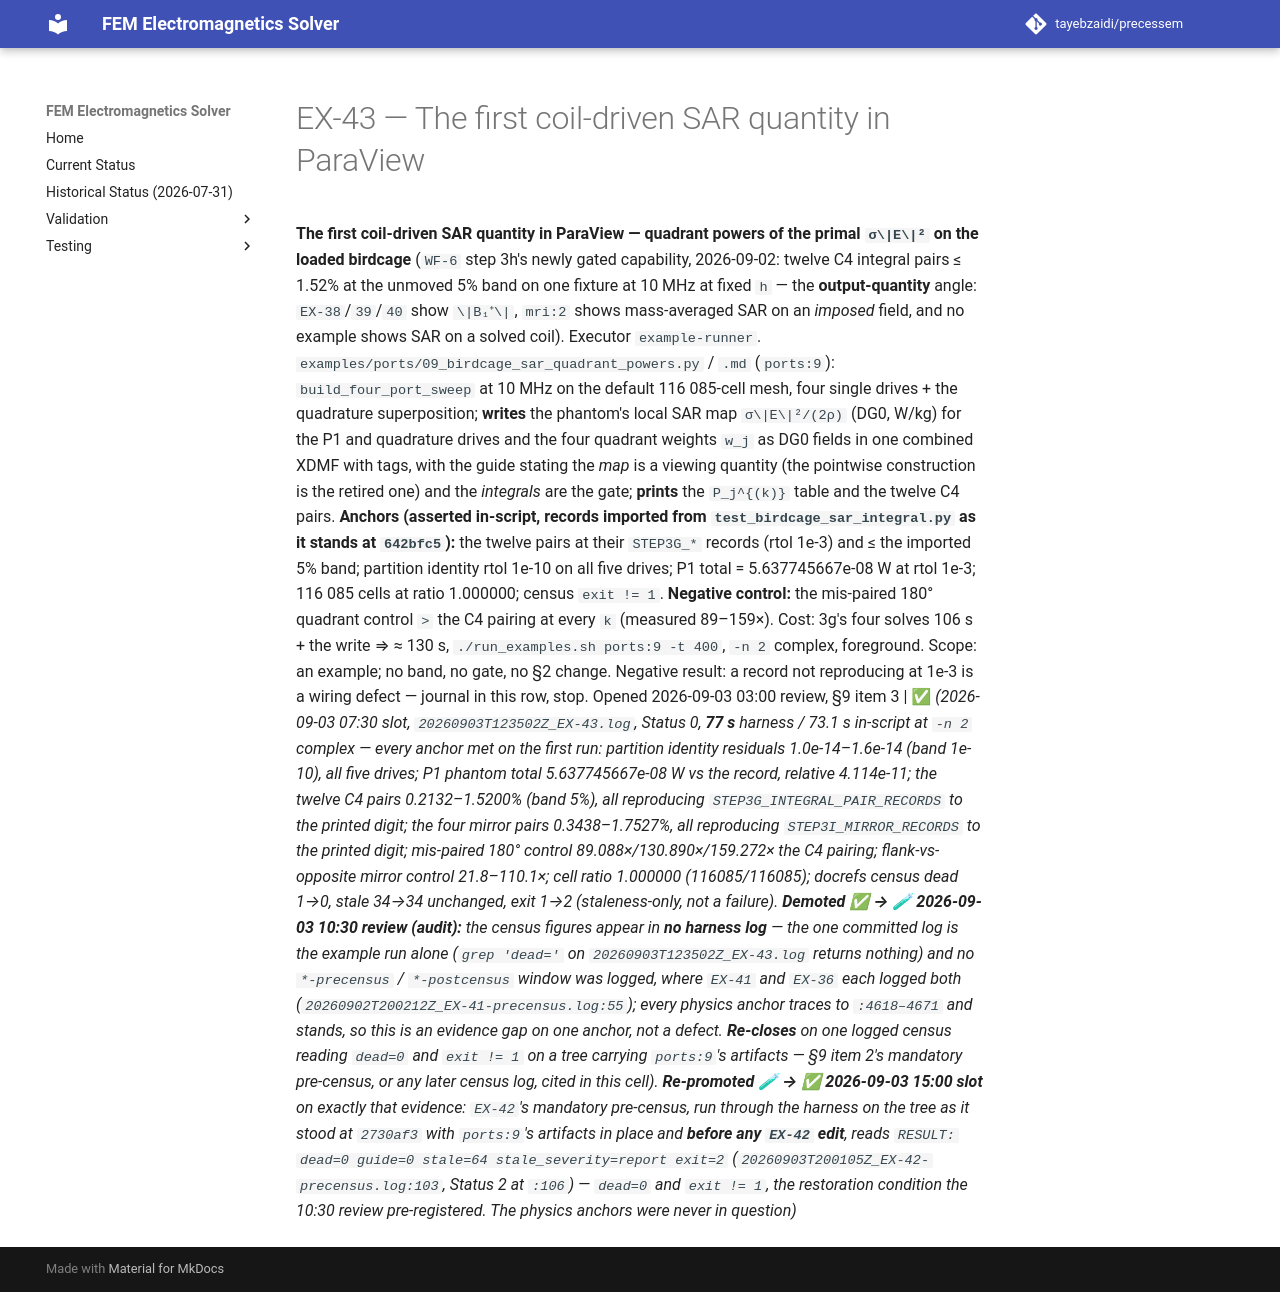

repository: tayebzaidi/precessem · page: planning/chunks/EX-43/index.html · generator: mkdocs

# EX-43 — The first coil-driven SAR quantity in ParaView

 **The first coil-driven SAR quantity in ParaView — quadrant powers of the primal `σ\|E\|²` on the loaded birdcage** (`WF-6` step 3h's newly gated capability, 2026-09-02: twelve C4 integral pairs ≤ 1.52% at the unmoved 5% band on one fixture at 10 MHz at fixed `h` — the **output-quantity** angle: `EX-38`/`39`/`40` show `\|B₁⁺\|`, `mri:2` shows mass-averaged SAR on an *imposed* field, and no example shows SAR on a solved coil). Executor `example-runner`. `examples/ports/09_birdcage_sar_quadrant_powers.py` / `.md` (`ports:9`): `build_four_port_sweep` at 10 MHz on the default 116 085-cell mesh, four single drives + the quadrature superposition; **writes** the phantom's local SAR map `σ\|E\|²/(2ρ)` (DG0, W/kg) for the P1 and quadrature drives and the four quadrant weights `w_j` as DG0 fields in one combined XDMF with tags, with the guide stating the *map* is a viewing quantity (the pointwise construction is the retired one) and the *integrals* are the gate; **prints** the `P_j^{(k)}` table and the twelve C4 pairs. **Anchors (asserted in-script, records imported from `test_birdcage_sar_integral.py` as it stands at `642bfc5`):** the twelve pairs at their `STEP3G_*` records (rtol 1e-3) and ≤ the imported 5% band; partition identity rtol 1e-10 on all five drives; P1 total = 5.637745667e-08 W at rtol 1e-3; 116 085 cells at ratio 1.000000; census `exit != 1`. **Negative control:** the mis-paired 180° quadrant control `>` the C4 pairing at every `k` (measured 89–159×). Cost: 3g's four solves 106 s + the write ⇒ ≈ 130 s, `./run_examples.sh ports:9 -t 400`, `-n 2` complex, foreground. Scope: an example; no band, no gate, no §2 change. Negative result: a record not reproducing at 1e-3 is a wiring defect — journal in this row, stop. Opened 2026-09-03 03:00 review, §9 item 3 | ✅ *(2026-09-03 07:30 slot, `20260903T123502Z_EX-43.log`, Status 0, **77 s** harness / 73.1 s in-script at `-n 2` complex — every anchor met on the first run: partition identity residuals 1.0e-14–1.6e-14 (band 1e-10), all five drives; P1 phantom total 5.637745667e-08 W vs the record, relative 4.114e-11; the twelve C4 pairs 0.2132–1.5200% (band 5%), all reproducing `STEP3G_INTEGRAL_PAIR_RECORDS` to the printed digit; the four mirror pairs 0.3438–1.7527%, all reproducing `STEP3I_MIRROR_RECORDS` to the printed digit; mis-paired 180° control 89.088×/130.890×/159.272× the C4 pairing; flank-vs-opposite mirror control 21.8–110.1×; cell ratio 1.000000 (116085/116085); docrefs census dead 1→0, stale 34→34 unchanged, exit 1→2 (staleness-only, not a failure). **Demoted ✅ → 🧪 2026-09-03 10:30 review (audit):** the census figures appear in **no harness log** — the one committed log is the example run alone (`grep 'dead='` on `20260903T123502Z_EX-43.log` returns nothing) and no `*-precensus` / `*-postcensus` window was logged, where `EX-41` and `EX-36` each logged both (`20260902T200212Z_EX-41-precensus.log:55`); every physics anchor traces to `:4618–4671` and stands, so this is an evidence gap on one anchor, not a defect. **Re-closes** on one logged census reading `dead=0` and `exit != 1` on a tree carrying `ports:9`'s artifacts — §9 item 2's mandatory pre-census, or any later census log, cited in this cell). **Re-promoted 🧪 → ✅ 2026-09-03 15:00 slot** on exactly that evidence: `EX-42`'s mandatory pre-census, run through the harness on the tree as it stood at `2730af3` with `ports:9`'s artifacts in place and **before any `EX-42` edit**, reads `RESULT: dead=0 guide=0 stale=64 stale_severity=report exit=2` (`20260903T200105Z_EX-42-precensus.log:103`, Status 2 at `:106`) — `dead=0` and `exit != 1`, the restoration condition the 10:30 review pre-registered. The physics anchors were never in question)* 
